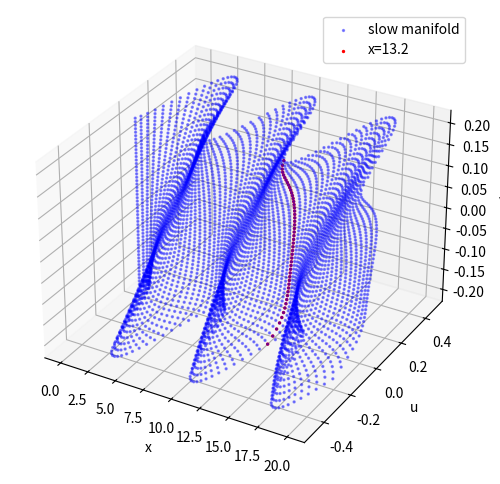

Reproduce this figure in Python.
import os
import numpy as np
import matplotlib.pyplot as plt
from scipy.integrate import odeint


# 定义 FHN 系统的slow manifold方程
def fhn(y, x, Du, v):

    u1, u2 = y
    du1dx = u2
    du2dx = 1/Du * (u1**3 - u1 + v)

    return [du1dx, du2dx]


# 空间间隔
grid = 100
x_space = 20
x = np.linspace(0., x_space, grid)

# 定义参数
Du = 1

# 在给定区域内随机选取初始值
u1, u2 = 0, 0.1
y0 = [u1, u2]

# 仿真 x,u,v 的演化
simdata = [[], [], []] # x, u, v
for v in np.linspace(-0.2, 0.2, 50):
    # 运行微分方程求解器，获得模拟结果
    sol = odeint(fhn, y0=y0, t=x, args=(Du, v))
    simdata[0].append(x)
    simdata[1].append(sol[:, 0])
    simdata[2].append([v for _ in range(100)])
simdata = np.array(simdata)
points = simdata[:,:,66].reshape(3,-1)
simdata = simdata.reshape(3,-1)

# 绘制3d相空间演化轨迹
plt.figure(figsize=(6,6))
ax = plt.subplot(111, projection='3d')
ax.scatter(simdata[0], simdata[1], simdata[2], c='b', alpha=0.4, label='slow manifold', s=2)
ax.scatter(points[0], points[1], points[2], c='r', alpha=1, label='x=13.2', s=2)
ax.set_xlabel('x')
ax.set_ylabel('u')
ax.set_zlabel('v')
ax.legend()
plt.savefig(f'fhn_slowmanifold.jpg', dpi=300)
plt.close()
